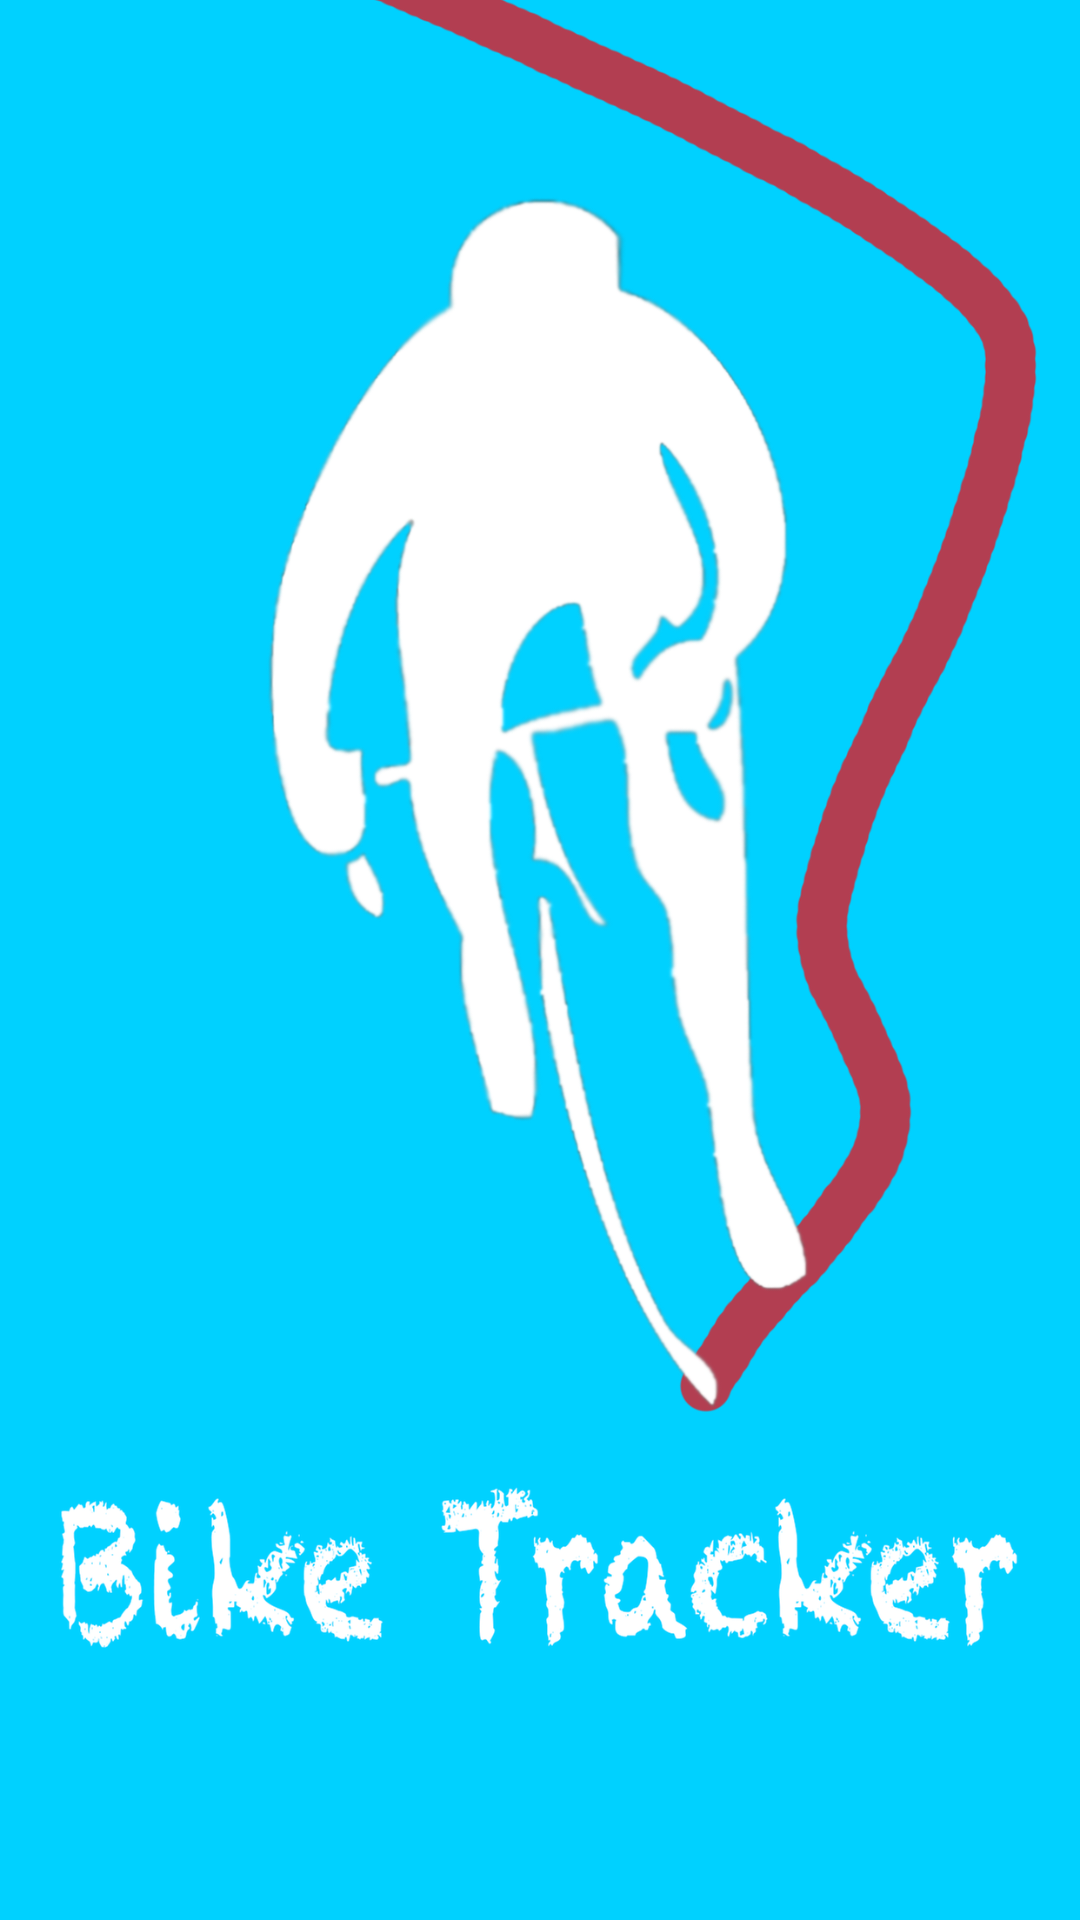

Reconstruct the res/layout file that produces this screen, plus the resources it refers to.
<!-- AndroidManifest.xml: activity theme SplashTheme -->
<!-- res/layout/activity_launcher.xml -->
<?xml version="1.0" encoding="utf-8"?>
<LinearLayout xmlns:app="http://schemas.android.com/apk/res-auto"
    android:layout_width="match_parent"
    android:layout_height="match_parent"
    xmlns:android="http://schemas.android.com/apk/res/android" >

    <ImageView
        android:id="@+id/imageView"
        android:layout_width="0dp"
        android:layout_height="match_parent"
        android:layout_weight="1"
        android:scaleType="fitXY"
        app:srcCompat="@drawable/launch" />
</LinearLayout>
<!-- resources referenced by this layout -->
<resources>
  <!-- drawable launch: png bitmap (drawable-hdpi, 123417 bytes) -->
  <style name="SplashTheme" parent="Theme.AppCompat.NoActionBar">
          <item name="android:windowBackground">@drawable/launch</item>
      </style>
</resources>
